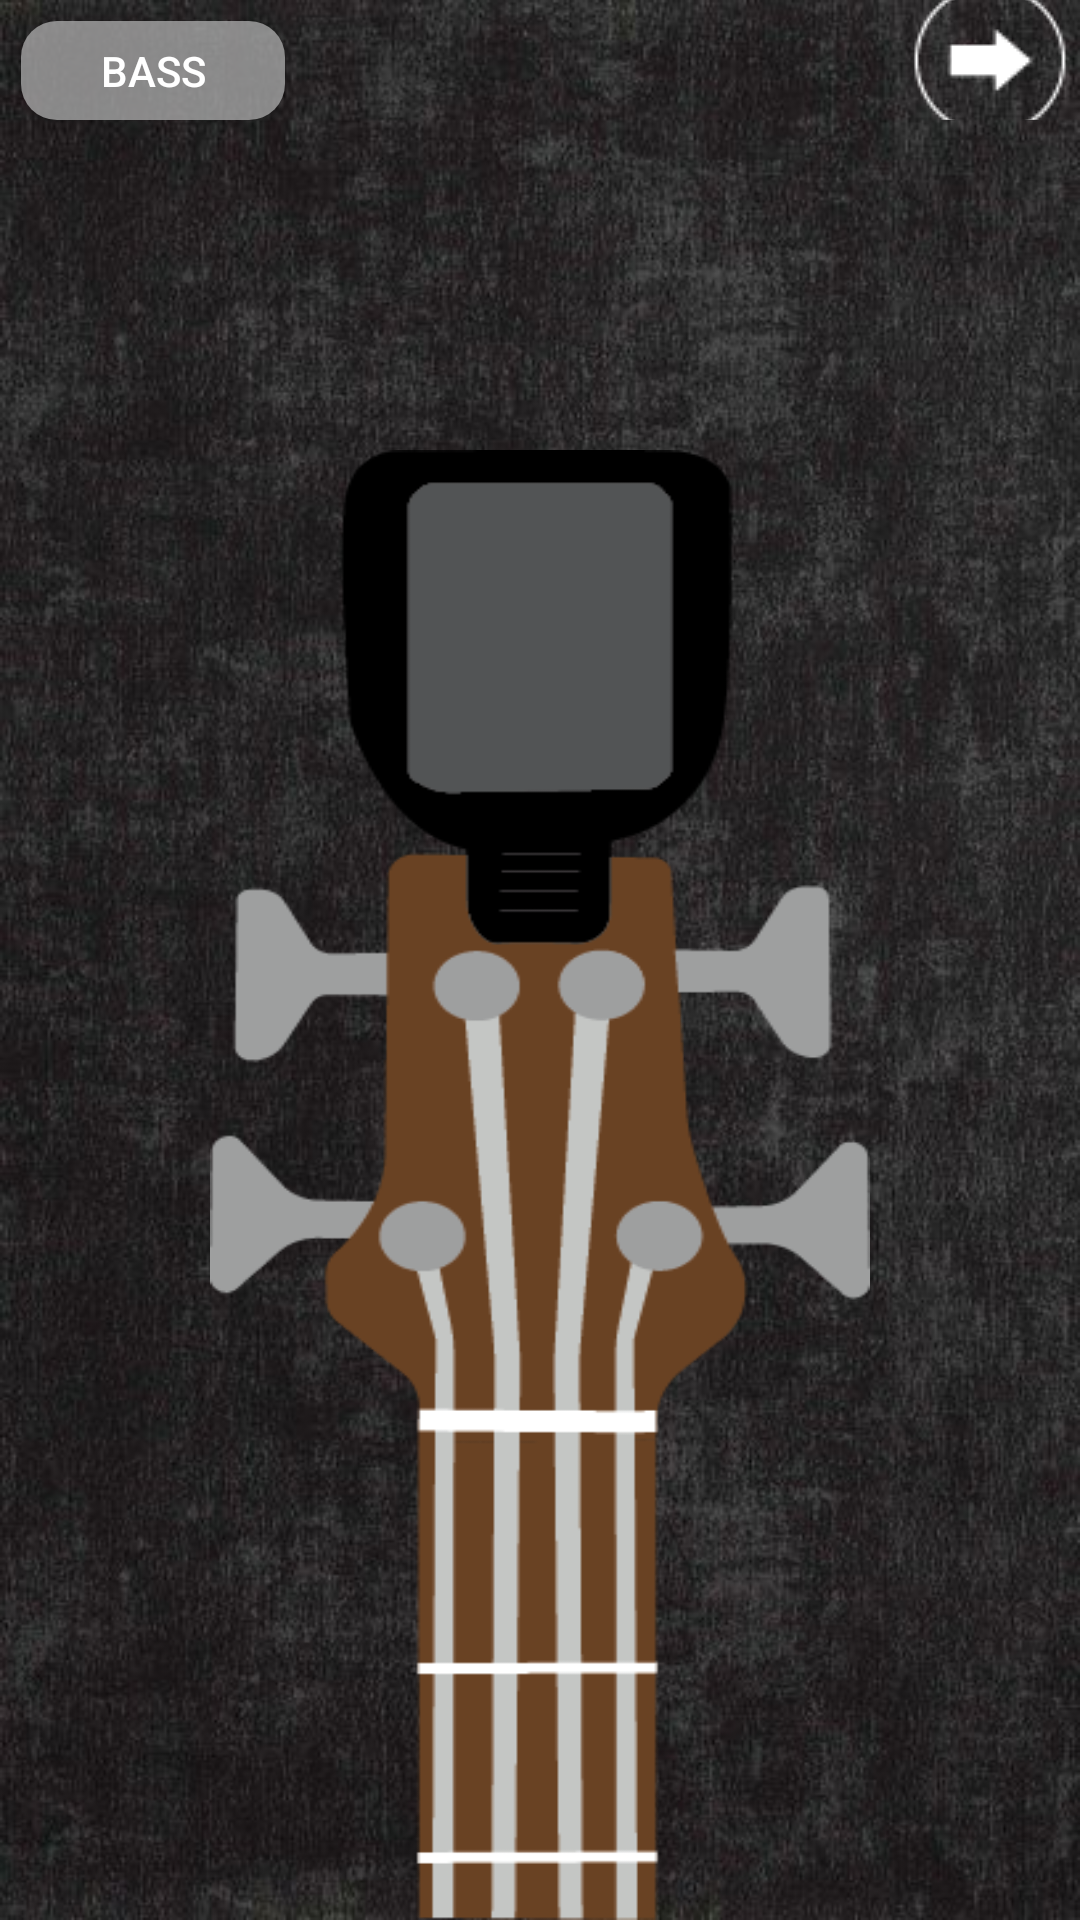

Here is an Android app screen rendered from its layout file. Give the layout XML and the strings, colors and styles it references.
<!-- AndroidManifest.xml: application theme Theme.AppCompat.NoActionBar -->
<!-- res/layout/activity_bass_tuner.xml -->
<?xml version="1.0" encoding="utf-8"?>
<androidx.constraintlayout.widget.ConstraintLayout
    xmlns:android="http://schemas.android.com/apk/res/android"
    xmlns:app="http://schemas.android.com/apk/res-auto"
    xmlns:tools="http://schemas.android.com/tools"
    android:layout_width="match_parent"
    android:layout_height="match_parent"
    android:background="@drawable/appbackground"
    >

    <ImageView
        android:id="@+id/tunerImg"
        android:layout_width="match_parent"
        android:layout_height="match_parent"
        android:scaleType="centerInside"
        android:layout_marginTop="150dp"
        android:layout_marginRight="70dp"
        android:layout_marginLeft="70dp"
        android:background="@drawable/bassguitarbackground"/>

    <LinearLayout
        android:layout_width="match_parent"
        android:layout_height="match_parent"
        android:orientation="horizontal"
        android:layout_marginBottom="600dp" >

        <Button
            android:id="@+id/btnShow"
            android:layout_width="wrap_content"
            android:layout_height="wrap_content"
            android:layout_marginLeft="7dp"
            android:layout_marginTop="7dp"
            android:onClick="showPopup"
            android:text="Bass"
            android:background="@drawable/rounded_corners"/>

        <ImageButton
            android:id="@+id/backtomain"
            android:layout_width="wrap_content"
            android:layout_height="wrap_content"
            android:layout_marginLeft="205dp"
            android:background="@null"
            app:srcCompat="@drawable/backiconwhite" />

    </LinearLayout>

    <LinearLayout
        android:layout_width="match_parent"
        android:layout_height="match_parent"
        android:gravity="top"
        android:layout_marginTop="145dp"
        android:orientation="vertical">

        <TextView
            android:id="@+id/expected_note_bass"
            android:layout_width="match_parent"
            android:layout_height="wrap_content"
            android:gravity="center"
            android:text=""
            android:textColor="#FFFFFF"
            android:textSize="60sp" />

        <TextView
            android:id="@+id/tuner_diff_bass"
            android:layout_width="match_parent"
            android:layout_height="wrap_content"
            android:gravity="center"
            android:text=""
            android:textColor="#FFFFFF"
            android:textSize="40sp" />



        
        
        
        
        
        
        
        

    </LinearLayout>

</androidx.constraintlayout.widget.ConstraintLayout>
<!-- resources referenced by this layout -->
<resources>
  <!-- drawable appbackground: jpg bitmap (drawable, 58927 bytes) -->
  <!-- drawable backiconwhite: png bitmap (drawable, 839 bytes) -->
  <!-- drawable bassguitarbackground: png bitmap (drawable, 13374 bytes) -->
  <!-- drawable rounded_corners (drawable) -->
  <?xml version="1.0" encoding="utf-8"?>
  <selector xmlns:android="http://schemas.android.com/apk/res/android">
      <item>
          <shape xmlns:android="http://schemas.android.com/apk/res/android"
                 android:shape="rectangle">
              <solid android:color="#BFAFAFAF" />
              <corners android:radius="12dp" />
          </shape>
      </item>
  </selector>
</resources>
